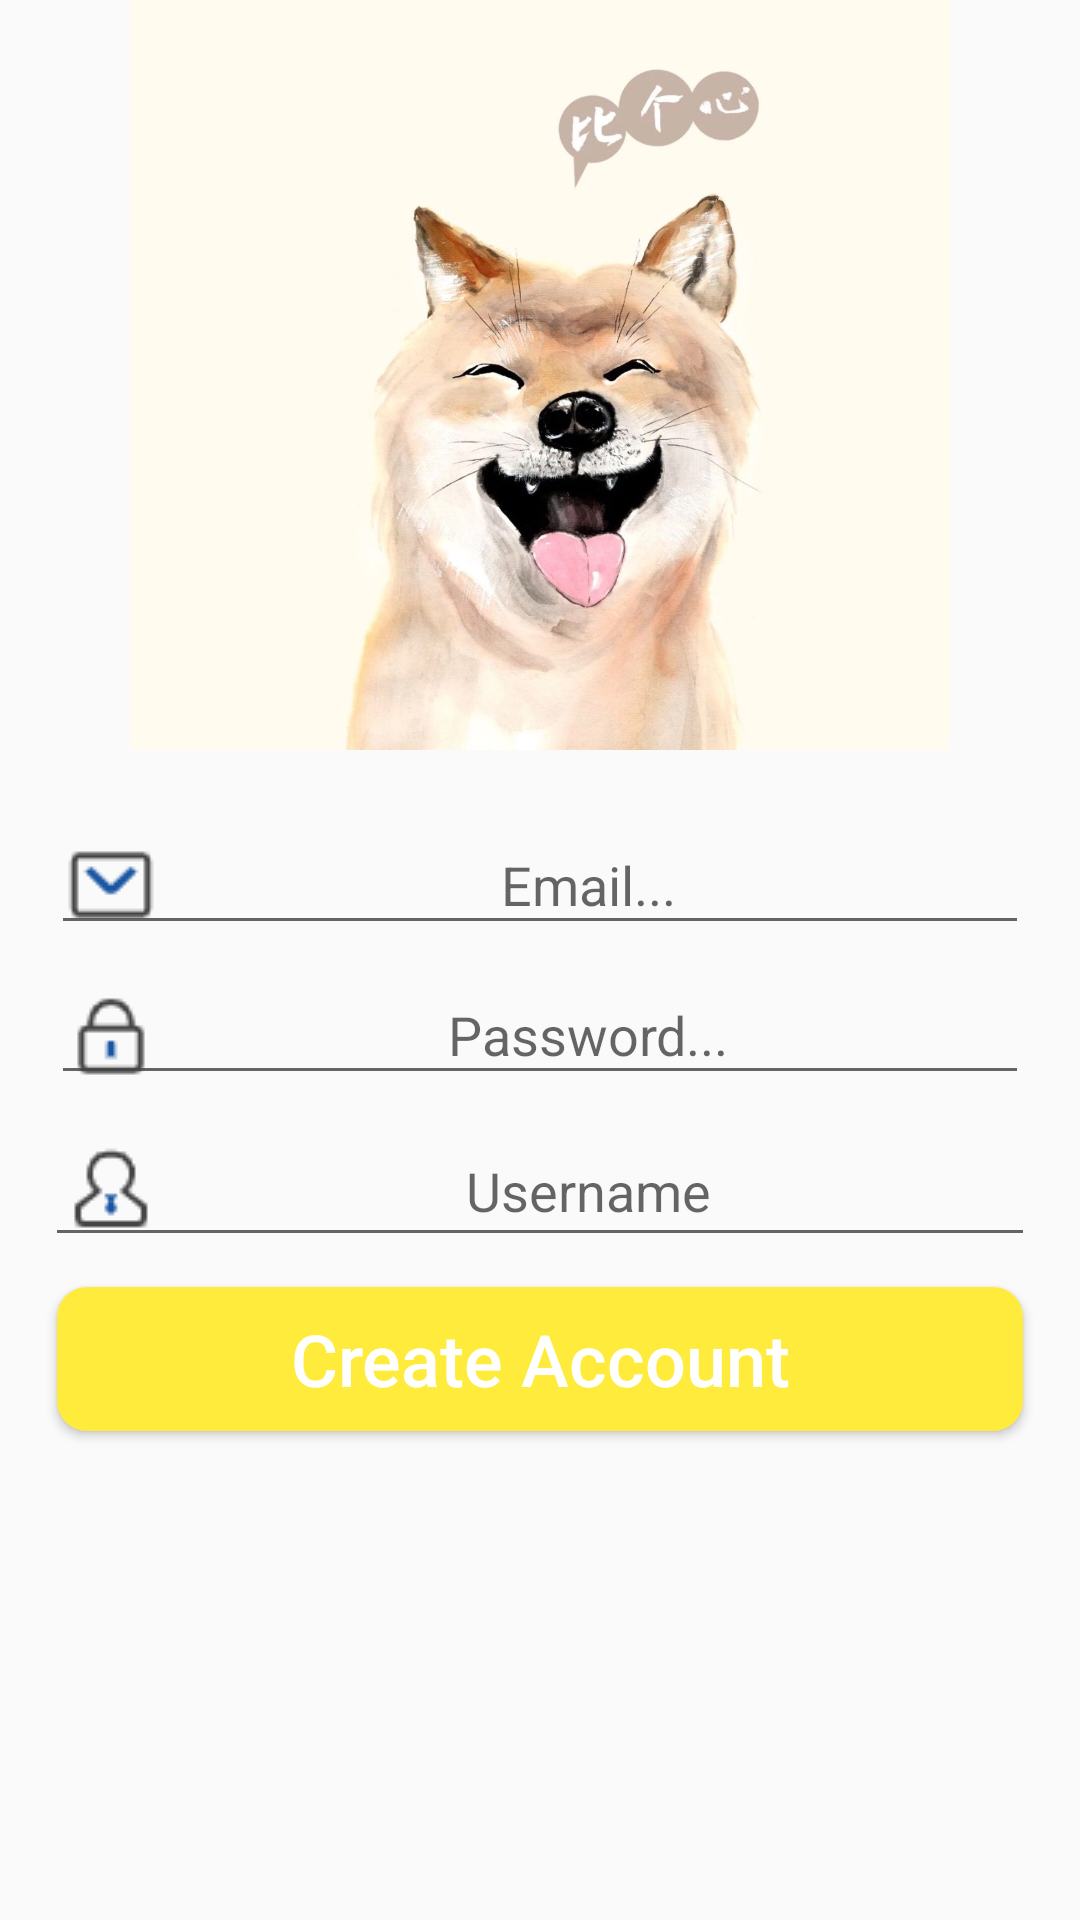

Android layout source for this screen:
<!-- AndroidManifest.xml: application theme AppTheme -->
<!-- res/layout/activity_register.xml -->
<?xml version="1.0" encoding="utf-8"?>
<RelativeLayout xmlns:android="http://schemas.android.com/apk/res/android"
    xmlns:app="http://schemas.android.com/apk/res-auto"
    xmlns:tools="http://schemas.android.com/tools"
    android:layout_width="match_parent"
    android:layout_height="match_parent"
    tools:context=".RegisterActivity">
    <ImageView
        android:id="@+id/register_image"
        android:layout_width="match_parent"
        android:layout_height="250dp"
        android:src="@drawable/dog"
        android:layout_alignParentLeft="true"
        android:layout_alignParentTop="true"
        android:scaleType="fitCenter"
        />

    <EditText
        android:id="@+id/register_email"
        android:layout_width="match_parent"
        android:layout_height="wrap_content"
        android:layout_alignParentLeft="true"
        android:layout_below="@+id/register_image"
        android:hint="Email..."
        android:textAlignment="center"
        android:inputType="textEmailAddress"

        android:padding="4dp"
        android:drawableLeft="@drawable/email"
        android:layout_marginTop="25dp"
        android:layout_marginLeft="17dp"
        android:layout_marginRight="17dp"
        />

    <EditText
        android:id="@+id/register_password"
        android:layout_width="match_parent"
        android:layout_height="wrap_content"
        android:layout_alignParentLeft="true"
        android:layout_below="@+id/register_email"
        android:hint="Password..."
        android:textAlignment="center"
        android:inputType="textPassword"

        android:padding="4dp"
        android:drawableLeft="@drawable/password"
        android:layout_marginTop="10dp"
        android:layout_marginLeft="17dp"
        android:layout_marginRight="17dp"
        />

    <EditText
        android:id="@+id/set_user_name"
        android:layout_width="match_parent"
        android:layout_height="wrap_content"
        android:layout_below="@+id/register_password"
        android:inputType="textMultiLine"
        android:hint="Username"
        android:textAlignment="center"
        android:drawableLeft="@drawable/edit_profile"
        android:textColor="@color/colorPrimaryDark"


        android:layout_marginStart="15dp"
        android:layout_marginEnd="15dp"
        android:padding="6dp"
        android:layout_marginTop="10dp"
        />
    <Button
        android:id="@+id/register_button"
        android:layout_width="match_parent"
        android:layout_height="wrap_content"
        android:layout_below="@+id/set_user_name"
        android:padding="4dp"
        android:layout_marginTop="10dp"
        android:layout_marginLeft="19dp"
        android:layout_marginRight="19dp"
        android:text="Create Account"
        android:textAllCaps="false"
        android:textSize="24sp"
        android:textColor="@android:color/background_light"
        android:background="@drawable/buttons"
        />


</RelativeLayout>
<!-- resources referenced by this layout -->
<resources>
  <color name="colorPrimaryDark">#494343</color>
  <!-- drawable buttons (drawable) -->
  <?xml version="1.0" encoding="utf-8"?>
  <shape xmlns:android="http://schemas.android.com/apk/res/android">
  <solid
      android:color="#FFFFEB3B">
  
  </solid>
  <corners android:radius="10dp"/>
  </shape>
  <!-- drawable dog: jpg bitmap (drawable, 135380 bytes) -->
  <!-- drawable edit_profile: png bitmap (drawable, 834 bytes) -->
  <!-- drawable email: png bitmap (drawable, 498 bytes) -->
  <!-- drawable password: png bitmap (drawable, 621 bytes) -->
  <style name="AppTheme" parent="Theme.AppCompat.Light.NoActionBar">
          
          <item name="colorPrimary">@color/colorPrimary</item>
          <item name="colorPrimaryDark">@color/colorPrimaryDark</item>
          <item name="colorAccent">@color/colorAccent</item>
      </style>
  <color name="colorPrimary">#FA88898A</color>
  <color name="colorAccent">#E6E6E6</color>
</resources>
